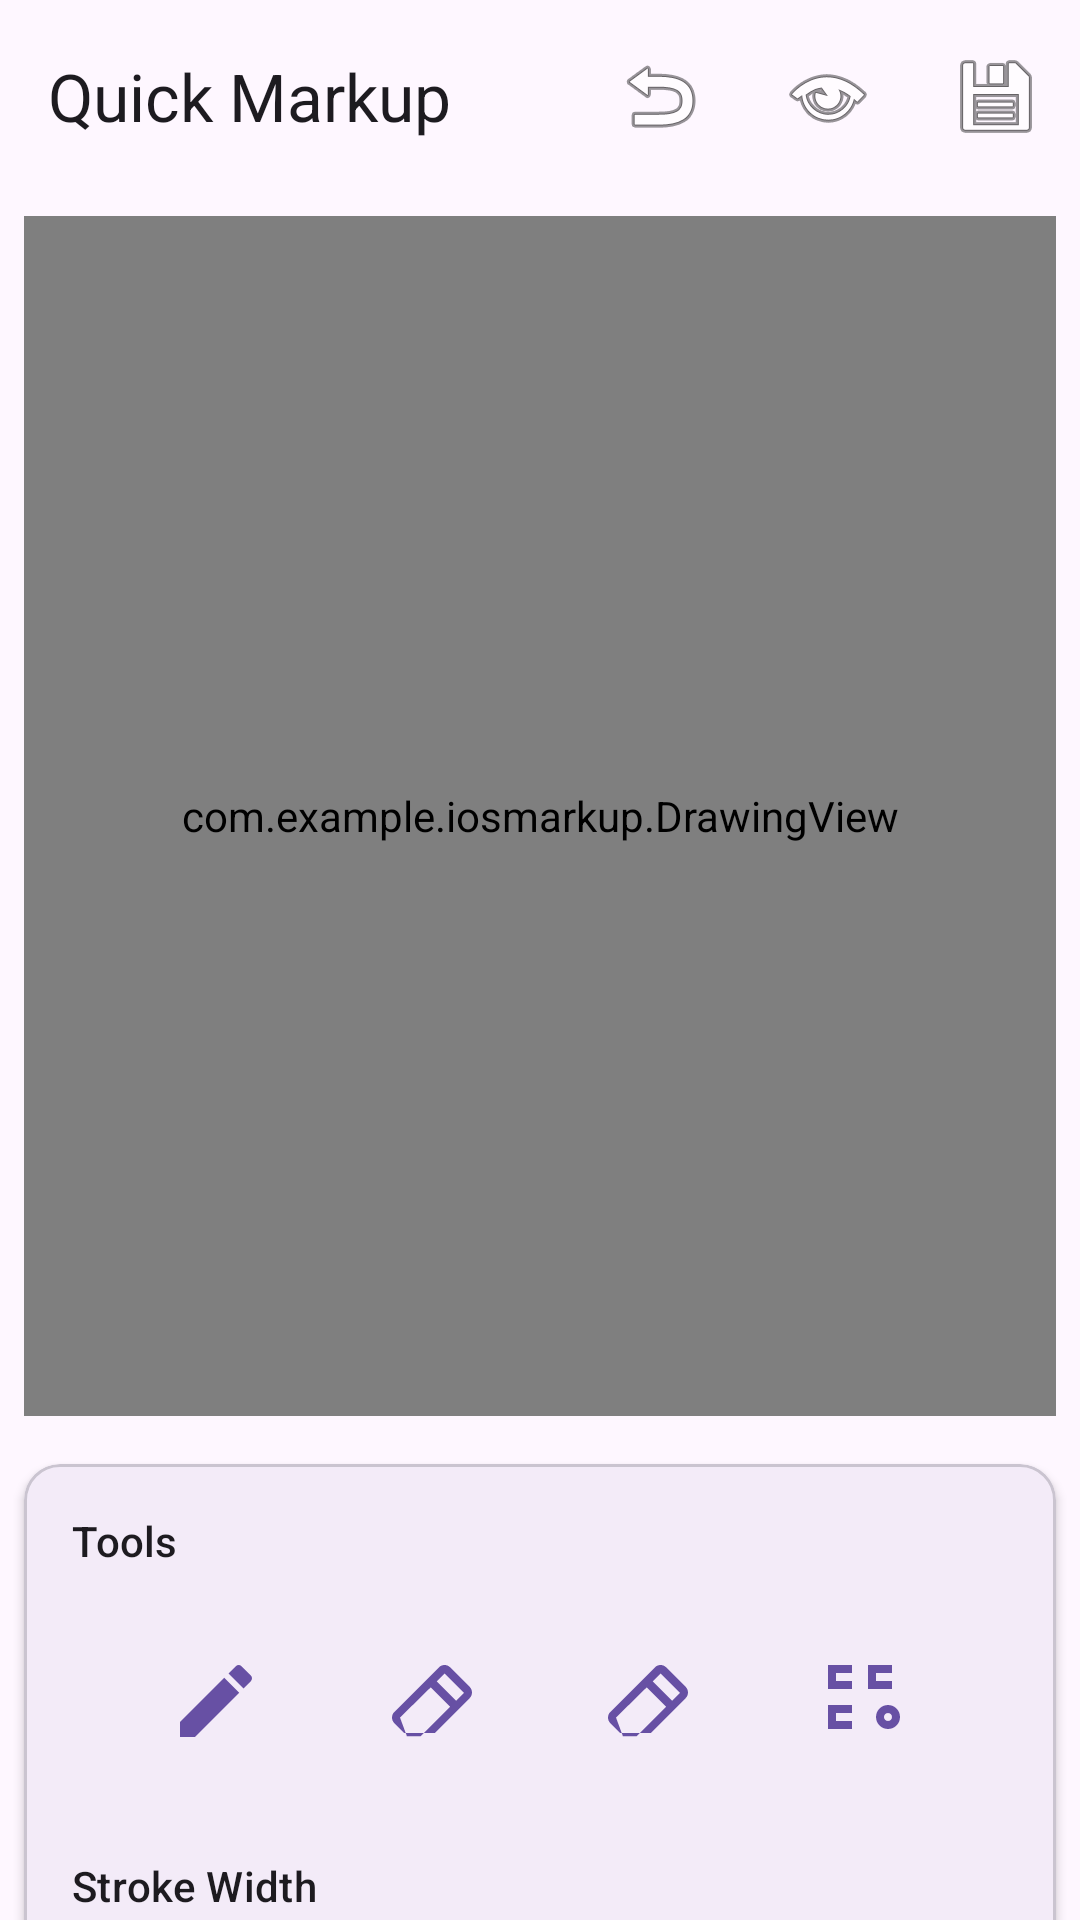

Write the Android layout XML for this screen, with the resource values it uses.
<!-- AndroidManifest.xml: activity theme Theme.IosMarkup -->
<!-- res/layout/activity_share.xml -->
<?xml version="1.0" encoding="utf-8"?>
<androidx.coordinatorlayout.widget.CoordinatorLayout
    xmlns:android="http://schemas.android.com/apk/res/android"
    xmlns:app="http://schemas.android.com/apk/res-auto"
    android:layout_width="match_parent"
    android:layout_height="match_parent"
    android:fitsSystemWindows="true">

    
    <com.google.android.material.appbar.AppBarLayout
        android:layout_width="match_parent"
        android:layout_height="wrap_content">

        <com.google.android.material.appbar.MaterialToolbar
            android:id="@+id/topAppBar"
            android:layout_width="match_parent"
            android:layout_height="?attr/actionBarSize"
            app:title="Quick Markup"
            app:navigationIcon="@drawable/ic_close"
            app:menu="@menu/share_menu"
            style="@style/Widget.Material3.Toolbar" />

    </com.google.android.material.appbar.AppBarLayout>

    
    <androidx.core.widget.NestedScrollView
        android:layout_width="match_parent"
        android:layout_height="match_parent"
        app:layout_behavior="@string/appbar_scrolling_view_behavior">

        <LinearLayout
            android:layout_width="match_parent"
            android:layout_height="wrap_content"
            android:orientation="vertical">

            
            <com.example.iosmarkup.DrawingView
                android:id="@+id/drawingView"
                android:layout_width="match_parent"
                android:layout_height="400dp"
                android:layout_margin="8dp"
                android:background="@android:color/white" />

            
            <com.google.android.material.card.MaterialCardView
                android:layout_width="match_parent"
                android:layout_height="wrap_content"
                android:layout_margin="8dp"
                app:cardElevation="2dp"
                app:cardCornerRadius="12dp">

                <LinearLayout
                    android:layout_width="match_parent"
                    android:layout_height="wrap_content"
                    android:orientation="vertical"
                    android:padding="16dp">

                    
                    <TextView
                        android:layout_width="wrap_content"
                        android:layout_height="wrap_content"
                        android:text="Tools"
                        android:textAppearance="?attr/textAppearanceTitleSmall"
                        android:layout_marginBottom="8dp" />

                    <LinearLayout
                        android:layout_width="match_parent"
                        android:layout_height="wrap_content"
                        android:orientation="horizontal"
                        android:gravity="center">

                        <com.google.android.material.button.MaterialButton
                            android:id="@+id/btnPen"
                            android:layout_width="64dp"
                            android:layout_height="64dp"
                            android:layout_margin="4dp"
                            android:insetTop="0dp"
                            android:insetBottom="0dp"
                            app:icon="@drawable/ic_tool_pen"
                            app:iconGravity="textStart"
                            app:iconPadding="0dp"
                            app:iconSize="32dp"
                            style="@style/Widget.Material3.Button.IconButton" />

                        <com.google.android.material.button.MaterialButton
                            android:id="@+id/btnMarker"
                            android:layout_width="64dp"
                            android:layout_height="64dp"
                            android:layout_margin="4dp"
                            android:insetTop="0dp"
                            android:insetBottom="0dp"
                            app:icon="@drawable/ic_tool_marker"
                            app:iconGravity="textStart"
                            app:iconPadding="0dp"
                            app:iconSize="32dp"
                            style="@style/Widget.Material3.Button.IconButton" />

                        <com.google.android.material.button.MaterialButton
                            android:id="@+id/btnEraser"
                            android:layout_width="64dp"
                            android:layout_height="64dp"
                            android:layout_margin="4dp"
                            android:insetTop="0dp"
                            android:insetBottom="0dp"
                            app:icon="@drawable/ic_tool_eraser"
                            app:iconGravity="textStart"
                            app:iconPadding="0dp"
                            app:iconSize="32dp"
                            style="@style/Widget.Material3.Button.IconButton" />

                        <com.google.android.material.button.MaterialButton
                            android:id="@+id/btnShapes"
                            android:layout_width="64dp"
                            android:layout_height="64dp"
                            android:layout_margin="4dp"
                            android:insetTop="0dp"
                            android:insetBottom="0dp"
                            app:icon="@drawable/ic_tool_shapes"
                            app:iconGravity="textStart"
                            app:iconPadding="0dp"
                            app:iconSize="32dp"
                            style="@style/Widget.Material3.Button.IconButton" />

                    </LinearLayout>

                    
                    <TextView
                        android:layout_width="wrap_content"
                        android:layout_height="wrap_content"
                        android:text="Stroke Width"
                        android:textAppearance="?attr/textAppearanceTitleSmall"
                        android:layout_marginTop="16dp"
                        android:layout_marginBottom="8dp" />

                    <com.google.android.material.slider.Slider
                        android:id="@+id/strokeSlider"
                        android:layout_width="match_parent"
                        android:layout_height="wrap_content"
                        android:valueFrom="2.0"
                        android:valueTo="50.0"
                        android:value="5.0"
                        android:stepSize="1.0" />

                    
                    <TextView
                        android:layout_width="wrap_content"
                        android:layout_height="wrap_content"
                        android:text="Colors"
                        android:textAppearance="?attr/textAppearanceTitleSmall"
                        android:layout_marginTop="8dp"
                        android:layout_marginBottom="8dp" />

                    <HorizontalScrollView
                        android:layout_width="match_parent"
                        android:layout_height="wrap_content"
                        android:scrollbars="none">

                        <LinearLayout
                            android:id="@+id/colorContainer"
                            android:layout_width="wrap_content"
                            android:layout_height="wrap_content"
                            android:orientation="horizontal"
                            android:padding="4dp" />

                    </HorizontalScrollView>

                </LinearLayout>

            </com.google.android.material.card.MaterialCardView>

        </LinearLayout>

    </androidx.core.widget.NestedScrollView>

</androidx.coordinatorlayout.widget.CoordinatorLayout>
<!-- resources referenced by this layout -->
<resources>
  <!-- drawable ic_tool_eraser (drawable) -->
  <vector xmlns:android="http://schemas.android.com/apk/res/android"
      android:width="24dp" android:height="24dp" android:viewportWidth="24" android:viewportHeight="24">
      <path android:fillColor="#000000" android:pathData="M15.14,3c-0.51,0 -1.02,0.2 -1.41,0.59L2.59,14.73c-0.78,0.78 -0.78,2.05 0,2.83L5.03,20h7.66l8.72,-8.72c0.78,-0.78 0.78,-2.05 0,-2.83l-4.85,-4.85C16.16,3.19 15.65,3 15.14,3zM15.14,5.12l4.85,4.85 -1.97,1.97 -4.85,-4.85 1.97,-1.97zM11.69,8.57l4.85,4.85 -7.42,7.42H5.74L4,16.14l7.69,-7.57z"/>
  </vector>
  <!-- drawable ic_tool_marker (drawable) -->
  <vector xmlns:android="http://schemas.android.com/apk/res/android" android:width="24dp" android:height="24dp" android:viewportWidth="24" android:viewportHeight="24">
      <path android:fillColor="#000" android:pathData="M15.14,3c-0.51,0 -1.02,0.2 -1.41,0.59L2.59,14.73c-0.78,0.78 -0.78,2.05 0,2.83L5.03,20h7.66l8.72,-8.72c0.78,-0.78 0.78,-2.05 0,-2.83l-4.85,-4.85C16.16,3.19 15.65,3 15.14,3zM15.14,5.12l4.85,4.85 -1.97,1.97 -4.85,-4.85 1.97,-1.97zM11.69,8.57l4.85,4.85 -7.42,7.42H5.74L4,16.14l7.69,-7.57z"/>
  </vector>
  <!-- drawable ic_tool_pen (drawable) -->
  <vector xmlns:android="http://schemas.android.com/apk/res/android" android:width="24dp" android:height="24dp" android:viewportWidth="24" android:viewportHeight="24">
      <path android:fillColor="#000" android:pathData="M3,17.25V21h3.75L17.81,9.94l-3.75,-3.75L3,17.25zM20.71,7.04c0.39,-0.39 0.39,-1.02 0,-1.41l-2.34,-2.34c-0.39,-0.39 -1.02,-0.39 -1.41,0l-1.83,1.83 3.75,3.75 1.83,-1.83z"/>
  </vector>
  <!-- drawable ic_tool_shapes (drawable) -->
  <vector xmlns:android="http://schemas.android.com/apk/res/android" android:width="24dp" android:height="24dp" android:viewportWidth="24" android:viewportHeight="24">
      <path android:fillColor="#000" android:pathData="M9,3H3v6h6V3z M9,7H5V5h4V7z M19,3h-6v6h6V3z M19,7h-4V5h4V7z M9,13H3v6h6V13z M9,17H5v-2h4V17z M21,16c0,-1.66 -1.34,-3 -3,-3s-3,1.34 -3,3 1.34,3 3,3 3,-1.34 3,-3zM18,17c-0.55,0 -1,-0.45 -1,-1s0.45,-1 1,-1 1,0.45 1,1 -0.45,1 -1,1z"/>
  </vector>
  <color name="md_theme_primary">#4F378B</color>
  <color name="md_theme_onPrimary">#FFFFFF</color>
  <color name="md_theme_primaryContainer">#E8DEF8</color>
  <color name="md_theme_onPrimaryContainer">#21005D</color>
  <color name="md_theme_secondary">#625B71</color>
  <color name="md_theme_onSecondary">#FFFFFF</color>
  <color name="md_theme_secondaryContainer">#E8DEF8</color>
  <color name="md_theme_onSecondaryContainer">#1D192B</color>
  <color name="md_theme_tertiary">#7D5260</color>
  <color name="md_theme_onTertiary">#FFFFFF</color>
  <color name="md_theme_tertiaryContainer">#FFD8E4</color>
  <color name="md_theme_onTertiaryContainer">#31111D</color>
  <color name="md_theme_error">#B3261E</color>
  <color name="md_theme_onError">#FFFFFF</color>
  <color name="md_theme_errorContainer">#F9DEDC</color>
  <color name="md_theme_onErrorContainer">#410E0B</color>
  <color name="md_theme_surface">#FFFBFE</color>
  <color name="md_theme_onSurface">#1C1B1F</color>
  <color name="md_theme_surfaceVariant">#E7E0EC</color>
  <color name="md_theme_onSurfaceVariant">#49454F</color>
  <color name="md_theme_background">#FFFBFE</color>
  <color name="md_theme_onBackground">#1C1B1F</color>
  <color name="md_theme_outline">#79747E</color>
  <color name="md_theme_outlineVariant">#CAC4D0</color>
</resources>
